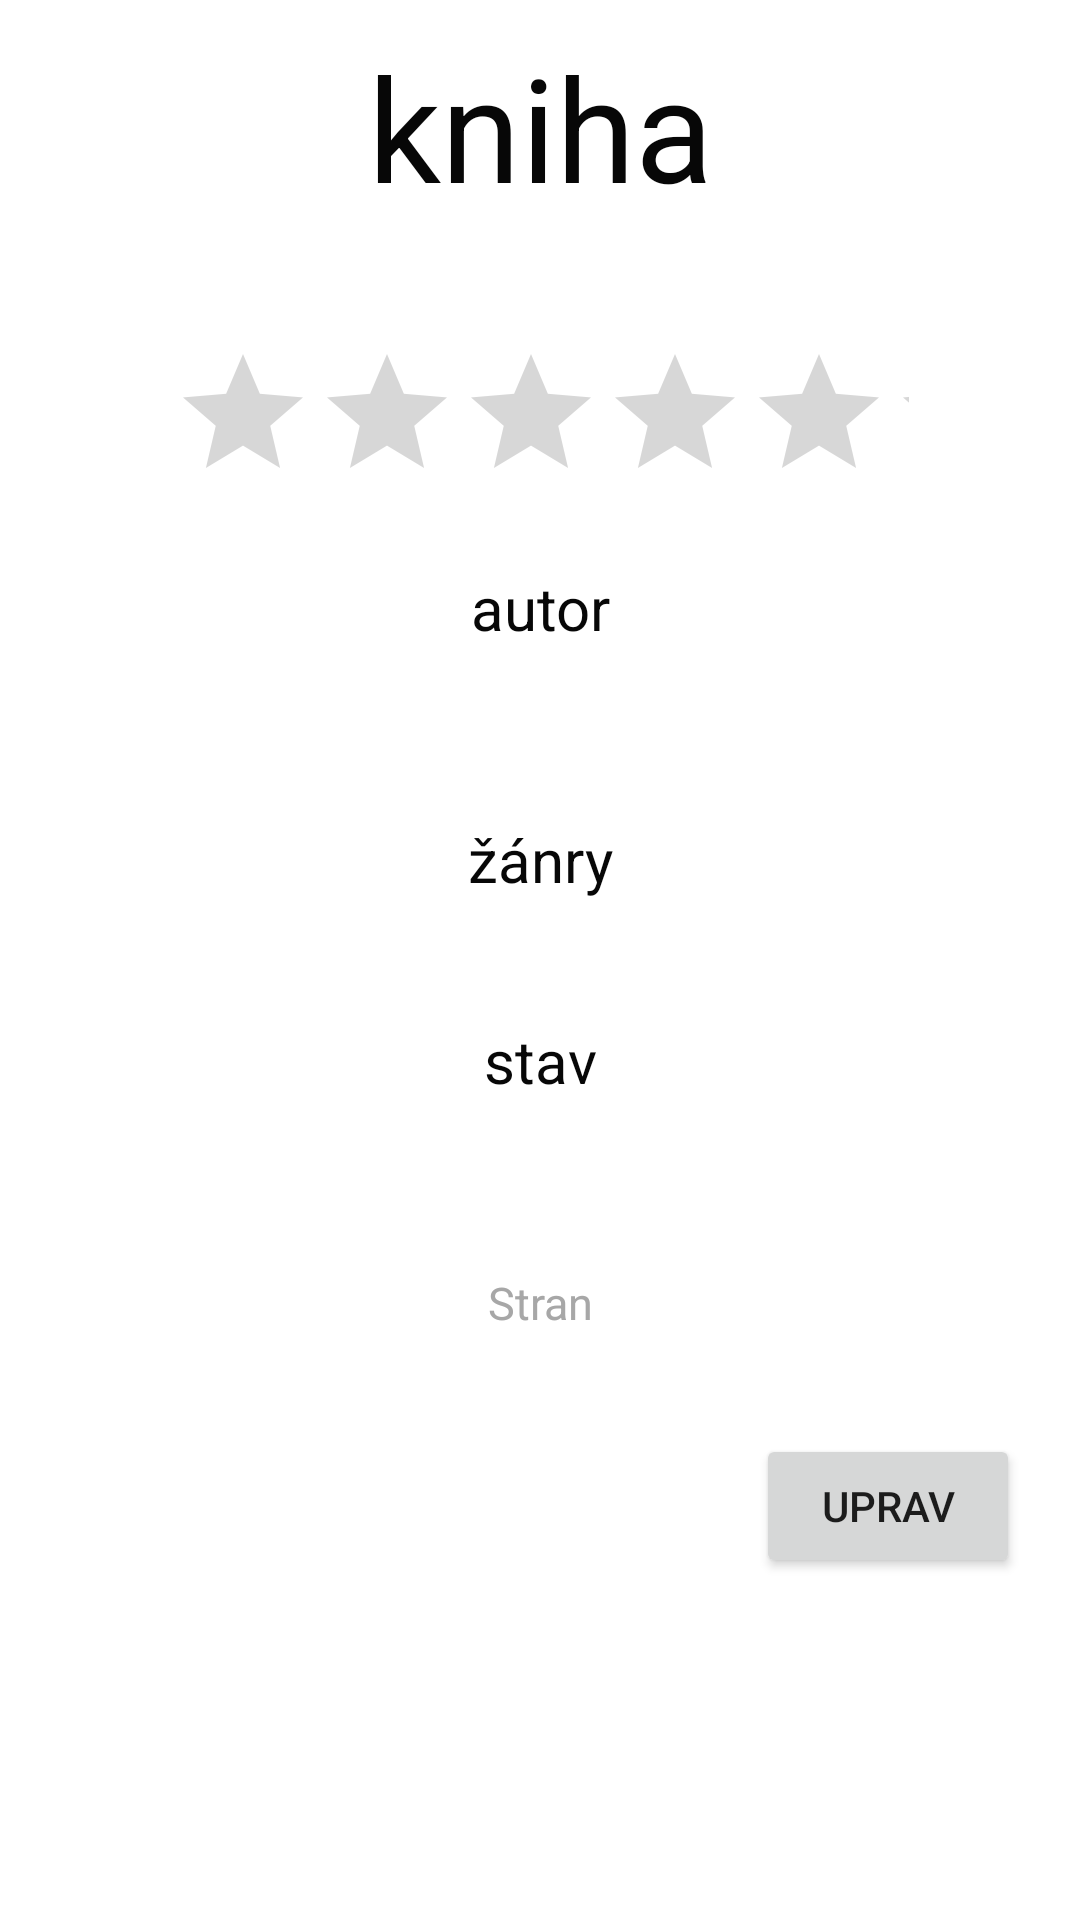

Reconstruct the res/layout file that produces this screen, plus the resources it refers to.
<!-- AndroidManifest.xml: application theme Theme.Knihovna -->
<!-- res/layout/activity_book.xml -->
<?xml version="1.0" encoding="utf-8"?>
<RelativeLayout xmlns:android="http://schemas.android.com/apk/res/android"
    xmlns:app="http://schemas.android.com/apk/res-auto"
    xmlns:tools="http://schemas.android.com/tools"
    android:layout_width="match_parent"
    android:layout_height="match_parent"
    tools:context=".Book">

    <TextView
        android:id="@+id/bookName"
        android:layout_width="match_parent"
        android:layout_height="62dp"
        android:gravity="center_horizontal"
        android:text="kniha"
        android:textAlignment="center"
        android:textColor="@color/pismo"
        android:textSize="48sp"
        android:layout_margin="10dp"
        />

    <RatingBar
        android:id="@+id/ratingBar"
        android:layout_width="246dp"
        android:layout_height="55dp"
        android:layout_marginTop="32dp"
        android:layout_below="@+id/bookName"
        android:gravity="center"
        android:layout_centerInParent="true"
        android:numStars="5"

       />

    <TextView
        android:id="@+id/textAuthor"
        android:layout_below="@id/ratingBar"
        android:layout_width="match_parent"
        android:layout_height="44dp"
        android:text="autor"
        android:layout_marginTop="42dp"
        android:textColor="@color/pismo"
        android:textSize="20sp"
        android:textAlignment="center"
        android:gravity="center_horizontal"
        android:layout_margin="20dp"
        />

    <TextView
        android:id="@+id/textGenre"
        android:layout_below="@id/textAuthor"
        android:layout_width="match_parent"
        android:layout_height="wrap_content"
        android:text="žánry"
        android:layout_marginTop="42dp"
        android:textColor="@color/pismo"
        android:textSize="20sp"
        android:textAlignment="center"
        android:gravity="center_horizontal"
        android:layout_margin="20dp"
        />


    <TextView
        android:id="@+id/textStav"
        android:layout_below="@+id/textGenre"
        android:layout_width="match_parent"
        android:layout_height="44dp"
        android:text="stav"
        android:layout_marginTop="42dp"
        android:textColor="@color/pismo"
        android:textSize="20sp"
        android:textAlignment="center"
        android:gravity="center_horizontal"
        android:layout_margin="20dp"
        />

    <TextView
        android:id="@+id/textPage"
        android:layout_below="@id/textStav"
        android:layout_width="match_parent"
        android:layout_height="34dp"
        android:text="Stran"
        android:layout_marginTop="42dp"
        android:textColor="@color/pismo2"
        android:textSize="15sp"
        android:textAlignment="center"
        android:gravity="center_horizontal"
        android:layout_margin="20dp"
        />

    <Button
        android:id="@+id/updateBook"
        android:layout_width="wrap_content"
        android:layout_height="wrap_content"
        android:layout_below="@id/textPage"
        android:layout_alignRight="@id/textPage"
        app:cornerRadius="20dp"
        android:text="Uprav" />


</RelativeLayout>
<!-- resources referenced by this layout -->
<resources>
  <color name="pismo">#070707</color>
  <color name="pismo2">#A7A7A7</color>
  <style name="Theme.Knihovna" parent="Theme.MaterialComponents.DayNight.DarkActionBar">
          
          <item name="colorPrimary">@color/purple_500</item>
          <item name="colorPrimaryVariant">@color/purple_700</item>
          <item name="colorOnPrimary">@color/white</item>
          
          <item name="colorSecondary">@color/teal_200</item>
          <item name="colorSecondaryVariant">@color/teal_700</item>
          <item name="colorOnSecondary">@color/black</item>
          
          <item name="android:statusBarColor" tools:targetApi="l">?attr/colorPrimaryVariant</item>
          
      </style>
  <color name="purple_500">#FF6200EE</color>
  <color name="purple_700">#FF3700B3</color>
  <color name="white">#FFFFFFFF</color>
  <color name="teal_200">#FF03DAC5</color>
  <color name="teal_700">#FF018786</color>
  <color name="black">#FF000000</color>
</resources>
